Labelled photos from "processed", an image-classification folder in gavish0007/BirdSense. The possible labels are: common koel, common myna, common tailorbird, greater coucal, house sparrow, indian robin, red vented bulbul, rose ringed parakeet.

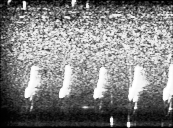
Label: common tailorbird

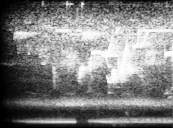
Label: common koel

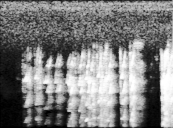
Label: rose ringed parakeet

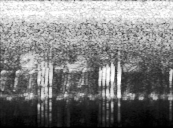
Label: common myna

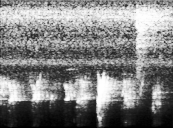
Label: house sparrow

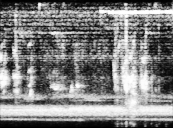
Label: greater coucal
